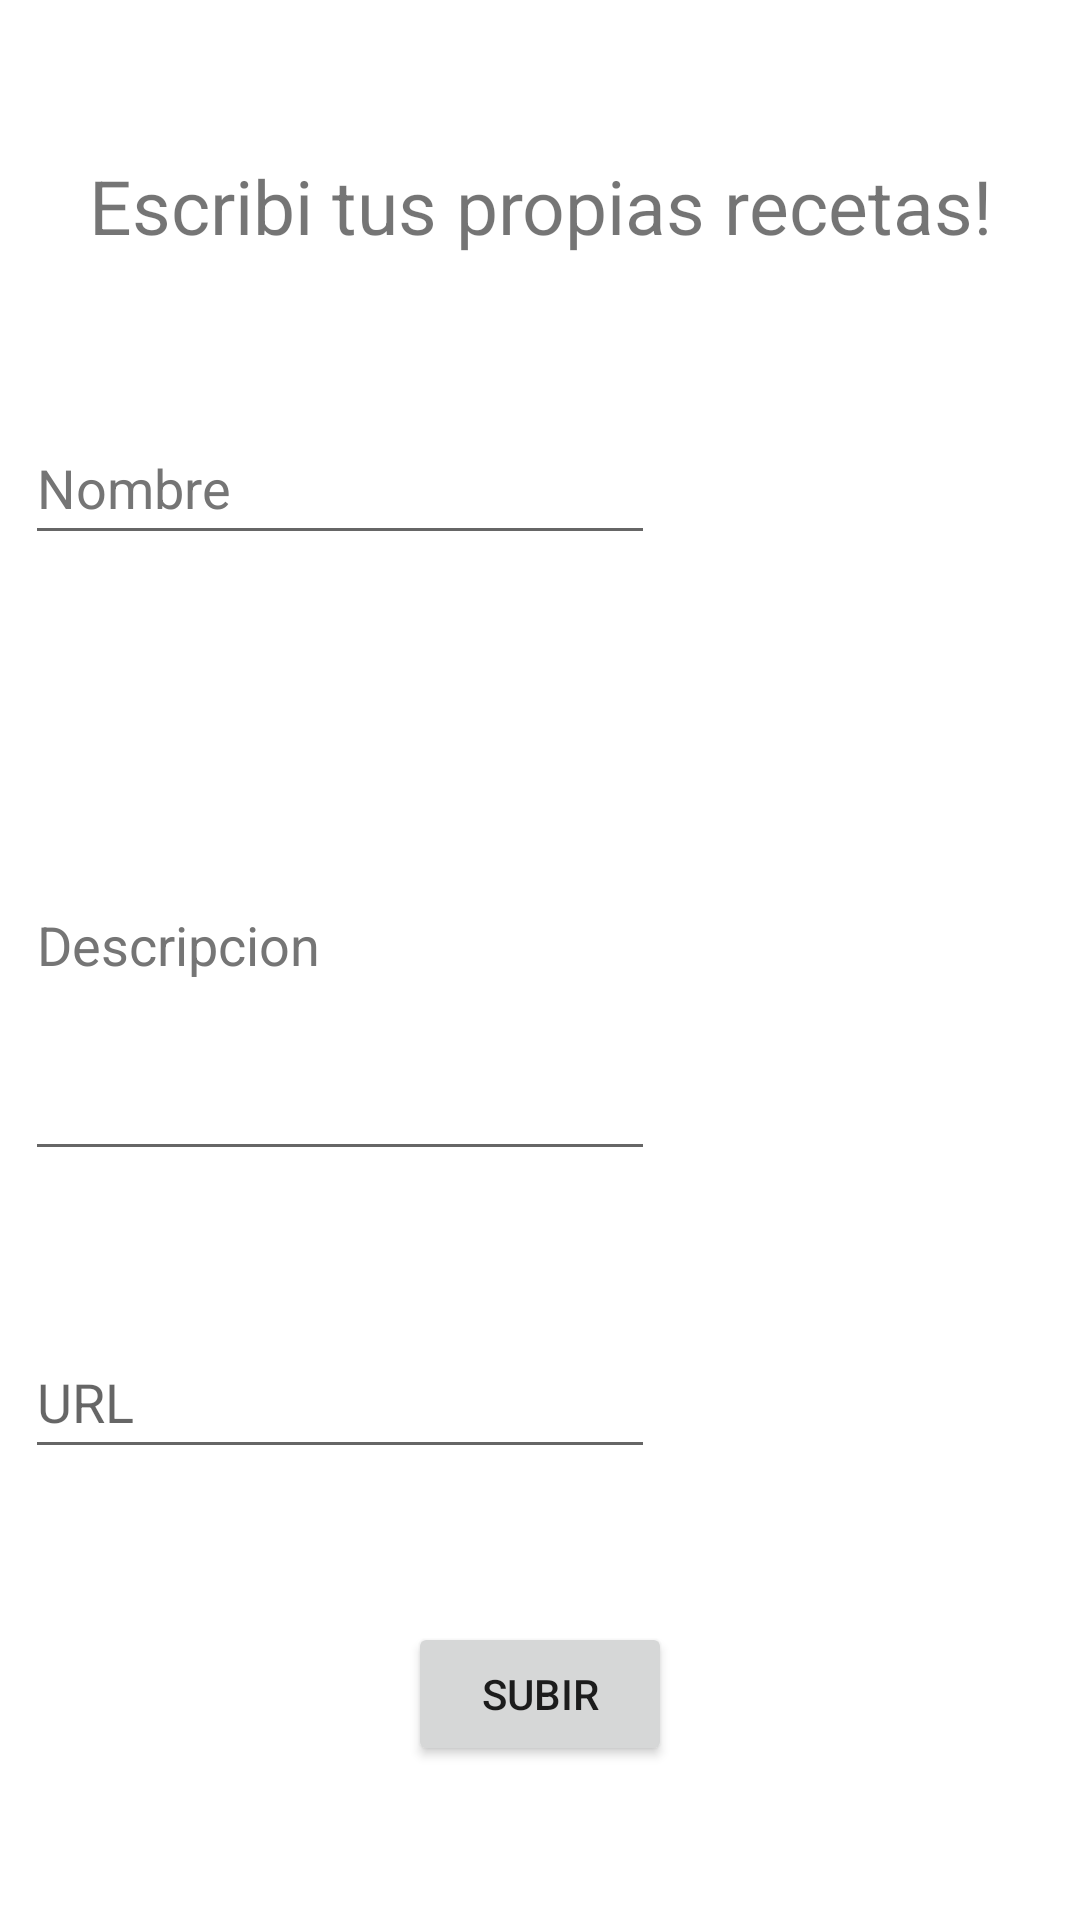

The Android layout XML behind this screen, and the referenced resources:
<!-- AndroidManifest.xml: application theme Theme.BacherReciclerView -->
<!-- res/layout/fragment_add_recetas.xml -->
<?xml version="1.0" encoding="utf-8"?>
<androidx.constraintlayout.widget.ConstraintLayout xmlns:android="http://schemas.android.com/apk/res/android"
    xmlns:app="http://schemas.android.com/apk/res-auto"
    xmlns:tools="http://schemas.android.com/tools"
    android:id="@+id/frameLayoutAdd"
    android:layout_width="match_parent"
    android:layout_height="match_parent"
    tools:context=".Fragments.FragmentAddRecetas">

    <EditText
        android:id="@+id/user_login"
        android:layout_width="wrap_content"
        android:layout_height="wrap_content"
        android:ems="10"
        android:hint="@string/nombre"
        android:inputType="textPersonName"
        android:minHeight="48dp"
        android:textColorHint="#757575"
        app:layout_constraintBottom_toTopOf="@+id/guideline8"
        app:layout_constraintEnd_toStartOf="@+id/guideline7"
        app:layout_constraintStart_toStartOf="parent"
        app:layout_constraintTop_toBottomOf="@+id/txt_cuenta" />

    <EditText
        android:id="@+id/password_signUp"
        android:layout_width="wrap_content"
        android:layout_height="0dp"
        android:ems="10"
        android:hint="@string/descripcion"
        android:inputType="textMultiLine"
        android:textColorHint="#757575"
        app:layout_constraintBottom_toTopOf="@+id/guideline10"
        app:layout_constraintEnd_toStartOf="@+id/guideline7"
        app:layout_constraintStart_toStartOf="parent"
        app:layout_constraintTop_toTopOf="@+id/guideline8"
        tools:ignore="TextContrastCheck" />

    <EditText
        android:id="@+id/password_login"
        android:layout_width="wrap_content"
        android:layout_height="wrap_content"
        android:ems="10"
        android:hint="@string/url"
        android:inputType="textPersonName"
        android:minHeight="48dp"
        app:layout_constraintBottom_toTopOf="@+id/btn_save_changes"
        app:layout_constraintEnd_toStartOf="@+id/guideline7"
        app:layout_constraintStart_toStartOf="parent"
        app:layout_constraintTop_toTopOf="@+id/guideline10" />

    <TextView
        android:id="@+id/txt_cuenta"
        android:layout_width="wrap_content"
        android:layout_height="wrap_content"
        android:text="@string/escribi_tus_propias_recetas"
        android:textSize="25sp"
        app:layout_constraintBottom_toTopOf="@+id/user_login"
        app:layout_constraintEnd_toEndOf="parent"
        app:layout_constraintStart_toStartOf="parent"
        app:layout_constraintTop_toTopOf="parent" />

    <Button
        android:id="@+id/btn_save_changes"
        android:layout_width="wrap_content"
        android:layout_height="wrap_content"
        android:text="@string/subir"
        app:layout_constraintBottom_toBottomOf="parent"
        app:layout_constraintEnd_toEndOf="parent"
        app:layout_constraintStart_toStartOf="parent"
        app:layout_constraintTop_toBottomOf="@+id/password_login" />

    <androidx.constraintlayout.widget.Guideline
        android:id="@+id/guideline7"
        android:layout_width="wrap_content"
        android:layout_height="wrap_content"
        android:orientation="vertical"
        app:layout_constraintGuide_percent="0.63" />

    <androidx.constraintlayout.widget.Guideline
        android:id="@+id/guideline8"
        android:layout_width="wrap_content"
        android:layout_height="wrap_content"
        android:orientation="horizontal"
        app:layout_constraintGuide_percent="0.37" />

    <androidx.constraintlayout.widget.Guideline
        android:id="@+id/guideline10"
        android:layout_width="wrap_content"
        android:layout_height="wrap_content"
        android:orientation="horizontal"
        app:layout_constraintGuide_percent="0.61" />

</androidx.constraintlayout.widget.ConstraintLayout>
<!-- resources referenced by this layout -->
<resources>
  <string name="descripcion">Descripcion</string>
  <string name="escribi_tus_propias_recetas">Escribi tus propias recetas!</string>
  <string name="nombre">Nombre</string>
  <string name="subir">Subir</string>
  <string name="url">URL</string>
  <style name="Theme.BacherReciclerView" parent="Theme.MaterialComponents.DayNight.NoActionBar">
          
          <item name="colorPrimary">@color/purple_500</item>
          <item name="colorPrimaryVariant">@color/purple_700</item>
          <item name="colorOnPrimary">@color/white</item>
          
          <item name="colorSecondary">@color/teal_200</item>
          <item name="colorSecondaryVariant">@color/teal_700</item>
          <item name="colorOnSecondary">@color/white</item>
          
          <item name="android:statusBarColor" tools:targetApi="l">?attr/colorPrimaryVariant</item>
          
      </style>
  <!-- not gathered from this repository: default colours our renderer supplied (Android Studio template values) -->
  <color name="purple_500">#FF6200EE</color>
  <color name="purple_700">#FF3700B3</color>
  <color name="teal_200">#FF03DAC5</color>
  <color name="teal_700">#FF018786</color>
  <color name="white">#FFFFFFFF</color>
</resources>
